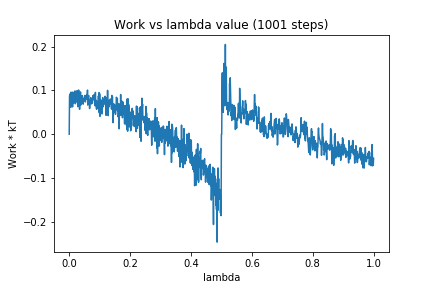

Data behind this chart, as committed beside it:
0, 0.0
1, 0.08568
2, 0.09148
3, 0.06328
4, 0.09127
5, 0.0613
6, 0.09604
7, 0.06978
8, 0.07363
9, 0.07421
10, 0.09087
11, 0.06239
12, 0.09625
13, 0.07078
14, 0.07364
15, 0.08895
16, 0.07379
17, 0.09049
18, 0.07426
19, 0.09877
20, 0.06939
21, 0.08566
22, 0.07669
23, 0.0838
24, 0.07369
25, 0.09822
26, 0.08903
27, 0.09958
28, 0.06286
29, 0.07998
30, 0.07419
31, 0.1008
32, 0.07444
33, 0.08895
34, 0.05668
35, 0.08922
36, 0.06936
37, 0.09644
38, 0.0665
39, 0.08778
40, 0.07851
41, 0.0728
42, 0.08058
43, 0.08826
44, 0.0807
45, 0.07923
46, 0.06863
47, 0.08147
48, 0.07986
49, 0.07898
50, 0.08303
51, 0.08706
52, 0.08856
53, 0.07354
54, 0.08565
55, 0.07958
56, 0.08224
57, 0.0853
58, 0.08979
59, 0.08362
60, 0.1006
... 940 more rows
